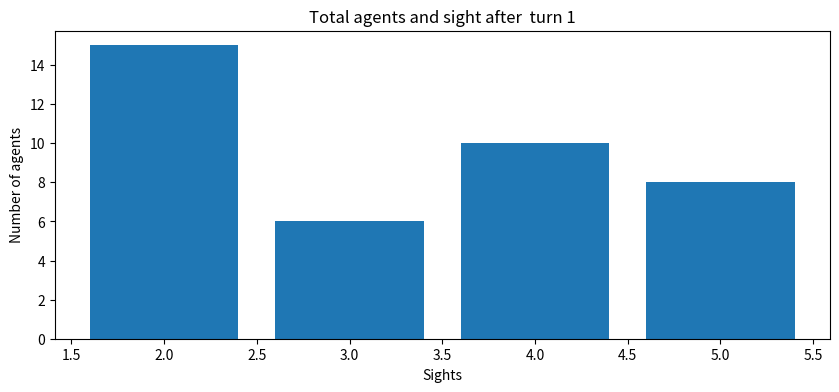
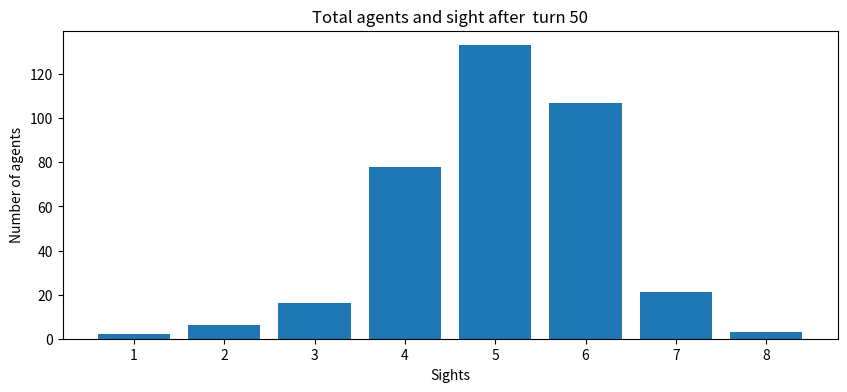
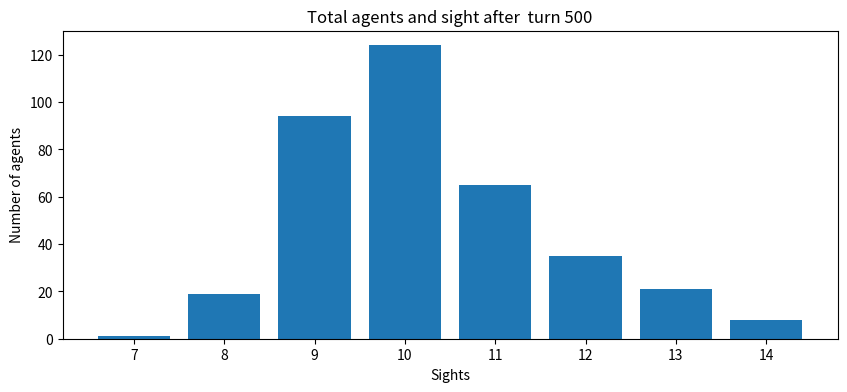
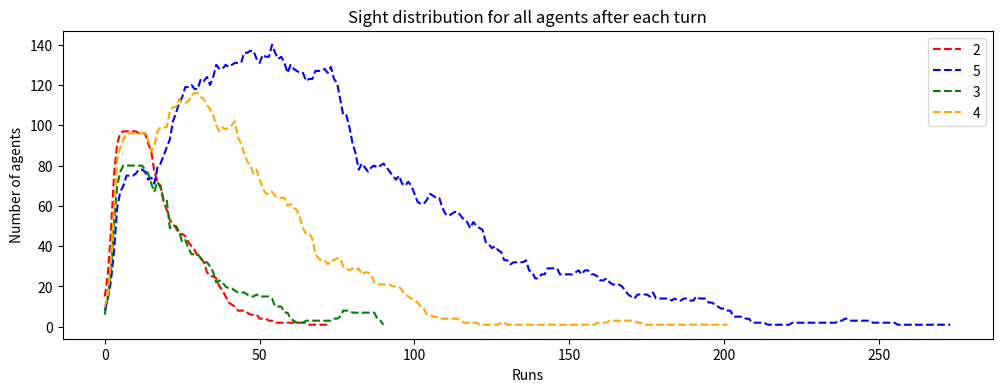
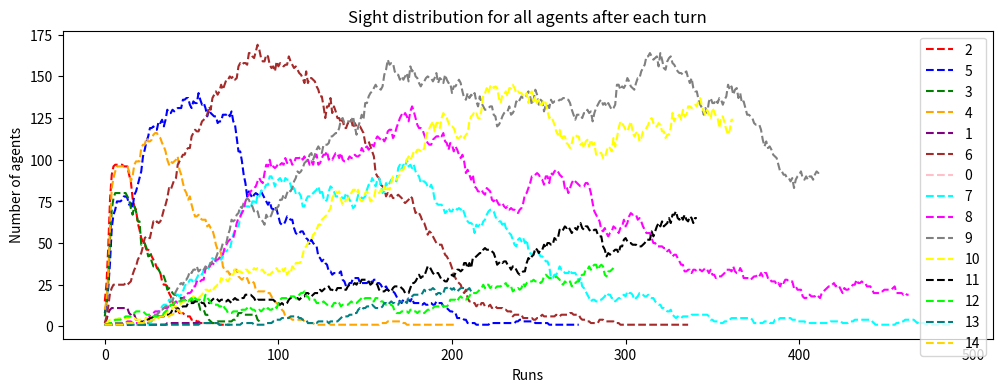

Write Python code to recreate these figures, in order.
from enum import Enum
import math
import random

##directional cardinal vectors
class Direction(Enum):
    NORTH = -1, 0 
    SOUTH = 1, 0
    EAST = 0, 1
    WEST = 0,-1

#defines the direction for reproduction
class BirthPlace(Enum):
    SOUTHEAST  = 1,1 
    NORTHWEST  = -1,-1 
    SOUTHWEST  = 1,-1 
    NORTHEAST = -1,1

#defining agent class
class Agent:
    def __init__(self,name):
        self.energy = 10
        self.sight = random.randint(2,5)
        self.name = name
        self.pos = None
        self.vision = {}
        self.listVision = []
        self.detail = ""
    
    #define  movement for agent
    #makes agent to to loccation with highest sugar
    def move(self):
        loc = self.whereTo()
        if loc and loc != self.pos:
            world.grid[self.pos[0]][self.pos[1]] = None
            world.grid[loc[0]][loc[1]] = self
            self.updateEnergy(loc)
            self.vision = {}
            self.pos = loc
  
    #update agent energy after 
    #reducate sugar level in world
    def updateEnergy(self, loc):
        if loc in world.sugar:
            self.energy += world.sugar[loc]
            world.reduceSugar(loc)
        
        self.detail += f"Agent's Energy: {self.energy}\n"
        self.detail += f'sugar Level: {world.sugar[loc]}\n'

    #determines the next location agents wants to collect sugar
    def whereTo(self):
        self.computeVision()
        vision_sugar = {}
        
        for key in self.vision:
            if key in world.sugar and (self.isFree(key) or key == self.pos):
                vision_sugar[key] = world.sugar[key]  
        try:
            max_vision = max(vision_sugar, key=vision_sugar.get)
            max_visions = [key for key, value in vision_sugar.items() if value == vision_sugar[max_vision]]
            rand = random.randint(0, len(max_visions)-1)
            max_vision = max_visions[rand]

            self.detail += f'vision_sugar: {vision_sugar} - length: {len(vision_sugar)}\n'
            self.detail += f'next move: {max_vision}\n'
            return max_vision
        except ValueError:
            return None
    
    #Checks of a specified state is free 
    #@para: loc - state to be checked
    #return True is free, False otherwise
    def isFree(self, loc):
        if world.grid[loc[0]][loc[1]] == None:
            return True
        return False
    
    #compute vision search for states in the world
    def computeVision(self):
        self.vision = {}
        whereTo = self.pos
        self.vision[whereTo] = world.grid[whereTo[0]][whereTo[1]]
        self.listVision.append(world.grid[whereTo[0]][whereTo[1]])
        
        for direction in Direction:
            for i in range (self.sight):
                whereTo = tuple((x + y)%20 for x, y in zip(whereTo, direction.value))
                self.vision[whereTo] = world.grid[whereTo[0]][whereTo[1]]
                self.listVision.append(world.grid[whereTo[0]][whereTo[1]])
            whereTo = self.pos

     #reduces agent energy by 1
     #checks for fetility of agent
     #causes reproduction
    def metabolism(self):
        self.energy += -1
        
        #agent dies if energy is less than 0
        if  self.energy <= 0:
            world.grid[self.pos[0]][self.pos[1]] = None
            world.agents.remove(self)
        
        #check fertility of the agent
        if self.energy > 20:
            self.reproduce()

    #causes agent to reproduce
    #creates an instance of its self.
    def reproduce(self):
        bp_list = list(Direction) + list(BirthPlace)
        for birthPlace in bp_list:
            birthPlace = tuple((x + y)%20 for x, y in zip(self.pos, birthPlace.value))
            if world.grid[birthPlace[0]][birthPlace[1]] == None: #free space
                num_agents = len(world.agents+world.new_agents)
                self.energy = self.energy//2
            
                child = Child('Agent'+str(num_agents+1), self.energy, self.sight, birthPlace)
                world.new_agents.append(child)
                world.grid[birthPlace[0]][birthPlace[1]] = child
                break
    
    #display details of agents 
    def show_details(self):
        self.detail = ""
        self.detail += f'agent: {self.name}\n'
        self.detail += f'current position: {self.pos}\n'
        self.detail += f'Energy: {self.energy}\n'

        self.computeVision()
        self.detail += f'vision: {self.vision} - length: {len(self.vision)}\n'
        self.detail += f'sight range: {self.sight}\n'

        self.whereTo()
        
        print(self.detail)

#defines a child class
class Child(Agent):
    def __init__(self, name, energy, sight, birthPlace):
        super().__init__(name)
        self.pos = birthPlace
        self.energy = energy
        self.pos = birthPlace
        self.sight  = sight
        self.mutation()
    
    #causes sight mutation in child class
    def mutation(self):
        gene = random.randint(0, 10)
        if gene == 0:
            self.sight -= 1
        elif gene == 1:
            self.sight += 1


#creating agents objects
agents = []
for i in range(20):
    agent = Agent('Agent'+str(i+1))
    agents.append(agent)

#defines gridworld
class GridWorld:
    def __init__(self):
        self.capacity = {}
        self.sugar = {}
        self.grid = None
        self.size = 20,20 #A 20X20 grid world
        self.detail = ""
        self.createWorld()
        self.placeAgent(agents)
        self.agents = agents
        self.new_agents = []
        

    #Create the world
    #setup variables (capacity and sugar)
    def createWorld(self):
        self.grid = []
        for row in range(self.size[0]):
            self.grid.append([])
            for col in range(self.size[1]):
                self.grid[row].append(None)
                self.capacity[(row, col)] = row+col
                self.sugar[(row, col)] = row+col
                        
        self.detail += f'sugar: {self.sugar}\n'
        self.detail += f'capacity: {self.capacity}\n'

    #put agents in the world randomly
    def placeAgent(self, agents):
        for agent in agents:
            rand = random.randint(0, self.size[0]-1), random.randint(0, self.size[1]-1)
            while self.grid[rand[0]][rand[1]] != None:
                rand = random.randint(0, self.size[0]-1), random.randint(0, self.size[1]-1)
            self.grid[rand[0]][rand[1]] = agent
            agent.pos = rand[0], rand[1]

    #sets sugar level at a specified location to zero
    def reduceSugar(self, loc):
        self.sugar[loc] = 0

    #display the world
    def show_world(self):
        print()
        for row in self.grid:
            for obj in  row:
                print('[', end='')
                if obj == None:
                    print('   ', end='')
                else: #type(obj) == type(Agent):
                    if len(obj.name[5:]) == 1:
                        print(str(0)+str(0)+obj.name[5:], end='')
                    if len(obj.name[5:]) == 2:
                        print(str(0)+obj.name[5:], end='')
                    if len(obj.name[5:]) == 3:
                        print(obj.name[5:], end='')

                print(']', end=' ')
            print()
    #return the size of the world
    def getSize(self):
        return self.size
print("Initial world")
world = GridWorld()#create a new world
# world.show_world() # display the new world upon creation

#Adds 1 to the all sugar level in the stat
def sugarGrowth():
    for key in world.sugar:
        world.sugar[key]  += 1
        if world.sugar[key] > world.capacity[key]:
            world.sugar[key] = world.capacity[key]

# Movement Phase
def movement():
    random.shuffle(world.agents) #shuffles the list of agent in the world randomly
    for agent in world.agents:
        agent.move()

#Consumption Phase
def metabolism():
    for agent in world.agents:
        agent.metabolism()
    world.agents += world.new_agents
    world.new_agents = []
#SIMULATION FOR EVOLUATON
import csv
import random
import matplotlib.pyplot as plt
from collections import defaultdict

sights = defaultdict(int)
sights_50 = defaultdict(int)
sights_500 = defaultdict(int)

all_turn_sight = defaultdict(int)
combined_sight = defaultdict(lambda:[])

for i in range(1, 501):
    sugarGrowth()
    movement()
    metabolism()

    if i == 1:
        for agent in world.agents:
            sights[agent.sight] += 1 
    elif i == 50:
        for agent in world.agents:
            sights_50[agent.sight] += 1
    elif i == 500:
        for agent in world.agents:
            sights_500[agent.sight] += 1
    
    for agent in world.agents:
        all_turn_sight[agent.sight] += 1
    
    for sightx in all_turn_sight:
        combined_sight[sightx].append(all_turn_sight[sightx])
    
    all_turn_sight  = defaultdict(int)
#write agents sight data for turn 1 tto file
write_file = open('agents_sight.csv', 'w', newline='')
csv_writer = csv.writer(write_file)
for i in sights:
    csv_writer.writerow([i, sights[i]])
write_file.close()

#write agents sight data for turn50 into a file
write_file = open('agents_sight_50.csv', 'w', newline='')
csv_writer = csv.writer(write_file)
for i in sights_50:
    csv_writer.writerow([i, sights_50[i]])
write_file.close()

##write agents sight data for turn500 into a file
write_file = open('agents_sight_500.csv', 'w', newline='')
csv_writer = csv.writer(write_file)
for i in sights_500:
    csv_writer.writerow([i, sights_500[i]])
write_file.close()

#write agents signt data at each turn
write_file = open('agents_sight_all.csv', 'w', newline='')
csv_writer = csv.writer(write_file)
for i in combined_sight:
    output_str = ','.join(str(num) for num in combined_sight[i])
    csv_writer.writerow([i, output_str])
write_file.close()

#create  bar plots for sight distribution
def plotDist(files):
    track = 1
    for file in files:
        read_file = open(file)
        csv_reader = csv.reader(read_file)
        read_list1 = []
        read_list2 = []
        for row in csv_reader:
            read_list1.append(int(row[0]))
            read_list2.append(int(row[1]))
        read_file.close()

        x, y = read_list1, read_list2
        plt.figure(figsize=(10, 4))
        plt.bar(x, y, linestyle='--')
        plt.xlabel("Sights")
        plt.ylabel("Number of agents")
        
        turn = 1
        if track == 1:
            turn = "1"
        elif track == 2:
            turn = "50"
        elif track == 3:
            turn = "500"
        track += 1
        
        plt.title("Total agents and sight after  turn "+turn)
        plt.show()
plotDist(['agents_sight.csv', 'agents_sight_50.csv', 'agents_sight_500.csv'])
    
#Reads sight distribution data from file
read_file = open('agents_sight_all.csv')
csv_reader = csv.reader(read_file)
read_list1 = []
read_list2 = []
for row in csv_reader:
    read_list1.append(int(row[0]))
    values = [int(num) for num in row[1].split(',')]
    read_list2.append(values)
read_file.close()


#plot line distrubtion for agents signt; 2,3,4,5
def plotDist2():
    x = read_list1
    y = read_list2[1]

    plt.figure(figsize=(12, 4))
    colors = [
    'red', 'blue', 'green', 'orange', 'purple', 'brown', 
    'pink', 'cyan', 'magenta', 'gray', 'yellow', 'black', 
    'lime', 'teal', 'gold', 'indigo', 'violet', 'olive', 
    'coral', 'turquoise']
    
    for i, y in enumerate(read_list2):
        plt.plot(y, color=colors[i], linestyle='--')
        if i == 3:
            break
   
    plt.ylabel("Number of agents")
    plt.xlabel("Runs")
    plt.legend(read_list1)
    plt.title("Sight distribution for all agents after each turn")
    plt.show()
    
plotDist2()
    
#plot line distrubtion for all agents signt
def plotDist3():
    x = read_list1
    y = read_list2[1]

    plt.figure(figsize=(12, 4))
    colors = [
    'red', 'blue', 'green', 'orange', 'purple', 'brown', 
    'pink', 'cyan', 'magenta', 'gray', 'yellow', 'black', 
    'lime', 'teal', 'gold', 'indigo', 'violet', 'olive', 
    'coral', 'turquoise']
    
    for i, y in enumerate(read_list2):
        plt.plot(y, color=colors[i], linestyle='--')
        # if i == 3:
        #     break
   
    plt.ylabel("Number of agents")
    plt.xlabel("Runs")
    plt.legend(read_list1)
    plt.title("Sight distribution for all agents after each turn")
    plt.show()
    
plotDist3()
    
